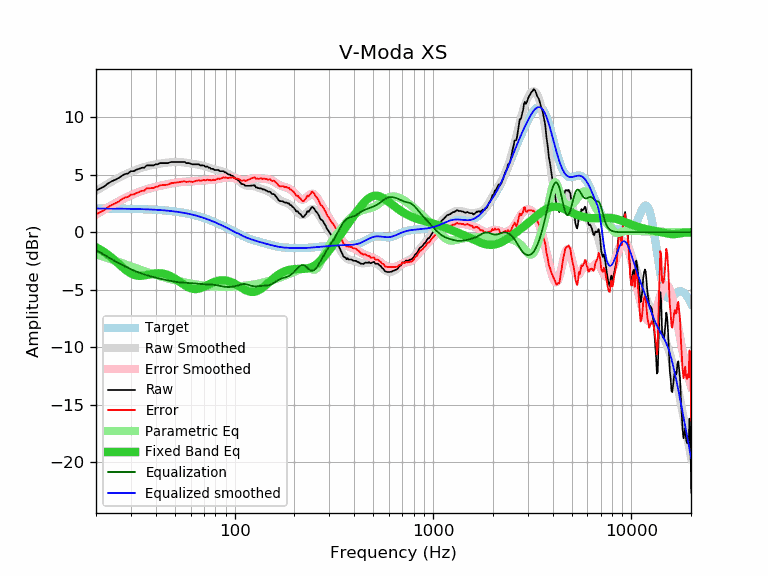

Values plotted in this chart, from the file beside it:
frequency, raw, error, smoothed, error_smoothed, equalization, parametric_eq, equalized_raw, equalized_smoothed, target
20, 3.63, 1.56, 3.61, 1.54, -1.54, -1.31, 2.09, 2.07, 2.07
21, 3.81, 1.74, 3.83, 1.76, -1.76, -1.51, 2.05, 2.07, 2.07
22, 3.99, 1.92, 4.03, 1.97, -1.97, -1.73, 2.02, 2.07, 2.06
23, 4.25, 2.19, 4.23, 2.16, -2.16, -1.97, 2.09, 2.06, 2.06
24, 4.44, 2.38, 4.41, 2.35, -2.35, -2.22, 2.09, 2.06, 2.06
25, 4.57, 2.51, 4.58, 2.52, -2.52, -2.48, 2.05, 2.06, 2.06
26, 4.72, 2.67, 4.74, 2.69, -2.69, -2.75, 2.03, 2.05, 2.05
27, 4.92, 2.87, 4.89, 2.84, -2.84, -3.00, 2.08, 2.05, 2.05
28, 5.07, 3.02, 5.02, 2.98, -2.98, -3.23, 2.09, 2.05, 2.05
29, 5.12, 3.08, 5.15, 3.11, -3.11, -3.43, 2.01, 2.04, 2.04
30, 5.32, 3.28, 5.26, 3.22, -3.22, -3.59, 2.10, 2.04, 2.04
31, 5.32, 3.29, 5.36, 3.33, -3.33, -3.70, 1.99, 2.03, 2.03
32, 5.45, 3.42, 5.45, 3.43, -3.43, -3.77, 2.02, 2.03, 2.03
33, 5.52, 3.50, 5.54, 3.52, -3.52, -3.79, 2.00, 2.02, 2.02
34, 5.62, 3.61, 5.61, 3.60, -3.60, -3.79, 2.02, 2.01, 2.01
35, 5.62, 3.61, 5.68, 3.67, -3.67, -3.76, 1.95, 2.01, 2.01
36, 5.82, 3.82, 5.74, 3.74, -3.74, -3.72, 2.08, 2.00, 2.00
37, 5.82, 3.83, 5.79, 3.80, -3.80, -3.68, 2.02, 1.99, 1.99
38, 5.82, 3.84, 5.84, 3.86, -3.86, -3.64, 1.96, 1.98, 1.98
39, 5.82, 3.85, 5.88, 3.91, -3.91, -3.60, 1.91, 1.97, 1.97
40, 5.92, 3.96, 5.91, 3.96, -3.96, -3.58, 1.96, 1.96, 1.96
41, 5.92, 3.97, 5.95, 4.00, -4.00, -3.57, 1.92, 1.95, 1.95
42, 6.02, 4.09, 5.98, 4.04, -4.04, -3.57, 1.98, 1.93, 1.93
43, 6.02, 4.10, 6.00, 4.08, -4.08, -3.59, 1.94, 1.92, 1.92
44, 6.02, 4.11, 6.03, 4.12, -4.12, -3.62, 1.90, 1.91, 1.91
45, 6.02, 4.13, 6.05, 4.16, -4.16, -3.66, 1.86, 1.89, 1.89
46, 6.02, 4.14, 6.07, 4.19, -4.19, -3.72, 1.83, 1.88, 1.88
47, 6.08, 4.22, 6.09, 4.22, -4.22, -3.78, 1.86, 1.86, 1.86
48, 6.12, 4.28, 6.10, 4.25, -4.25, -3.86, 1.87, 1.84, 1.84
49, 6.12, 4.29, 6.11, 4.28, -4.28, -3.95, 1.84, 1.83, 1.83
50, 6.12, 4.31, 6.12, 4.31, -4.31, -4.04, 1.81, 1.81, 1.81
51, 6.12, 4.33, 6.12, 4.33, -4.33, -4.14, 1.79, 1.79, 1.79
52, 6.12, 4.35, 6.12, 4.35, -4.35, -4.23, 1.77, 1.77, 1.77
53, 6.12, 4.37, 6.11, 4.37, -4.37, -4.33, 1.75, 1.75, 1.75
54, 6.12, 4.40, 6.10, 4.38, -4.38, -4.43, 1.74, 1.72, 1.72
55, 6.12, 4.42, 6.09, 4.39, -4.39, -4.53, 1.73, 1.70, 1.70
56, 6.12, 4.44, 6.07, 4.40, -4.40, -4.62, 1.72, 1.68, 1.68
57, 6.02, 4.37, 6.06, 4.41, -4.41, -4.70, 1.61, 1.65, 1.65
58, 6.02, 4.40, 6.04, 4.41, -4.41, -4.77, 1.61, 1.62, 1.62
59, 6.02, 4.42, 6.02, 4.42, -4.42, -4.83, 1.60, 1.60, 1.60
60, 5.98, 4.41, 6.00, 4.43, -4.43, -4.88, 1.55, 1.57, 1.57
61, 5.92, 4.38, 5.97, 4.43, -4.43, -4.91, 1.49, 1.54, 1.54
62, 5.92, 4.41, 5.95, 4.44, -4.44, -4.93, 1.48, 1.51, 1.51
63, 5.92, 4.44, 5.93, 4.46, -4.46, -4.94, 1.46, 1.48, 1.48
64, 5.92, 4.47, 5.91, 4.47, -4.47, -4.94, 1.45, 1.45, 1.45
65, 5.92, 4.50, 5.89, 4.48, -4.48, -4.93, 1.44, 1.42, 1.42
66, 5.92, 4.54, 5.87, 4.49, -4.49, -4.91, 1.43, 1.38, 1.38
67, 5.82, 4.47, 5.85, 4.50, -4.50, -4.88, 1.32, 1.35, 1.35
68, 5.82, 4.51, 5.83, 4.51, -4.51, -4.84, 1.31, 1.31, 1.31
69, 5.82, 4.54, 5.80, 4.52, -4.52, -4.80, 1.30, 1.28, 1.28
70, 5.81, 4.57, 5.77, 4.53, -4.53, -4.75, 1.28, 1.24, 1.24
71, 5.72, 4.51, 5.74, 4.53, -4.53, -4.70, 1.19, 1.21, 1.21
72, 5.72, 4.55, 5.71, 4.54, -4.54, -4.65, 1.18, 1.17, 1.17
73, 5.72, 4.59, 5.67, 4.54, -4.54, -4.59, 1.18, 1.13, 1.13
74, 5.62, 4.53, 5.64, 4.54, -4.54, -4.54, 1.08, 1.09, 1.09
75, 5.62, 4.57, 5.60, 4.55, -4.55, -4.49, 1.07, 1.05, 1.05
76, 5.52, 4.51, 5.57, 4.55, -4.55, -4.45, 0.97, 1.01, 1.01
77, 5.52, 4.54, 5.54, 4.56, -4.56, -4.40, 0.96, 0.98, 0.98
78, 5.52, 4.58, 5.51, 4.57, -4.57, -4.36, 0.95, 0.94, 0.94
79, 5.42, 4.53, 5.48, 4.58, -4.58, -4.32, 0.84, 0.89, 0.89
... 553 more rows
